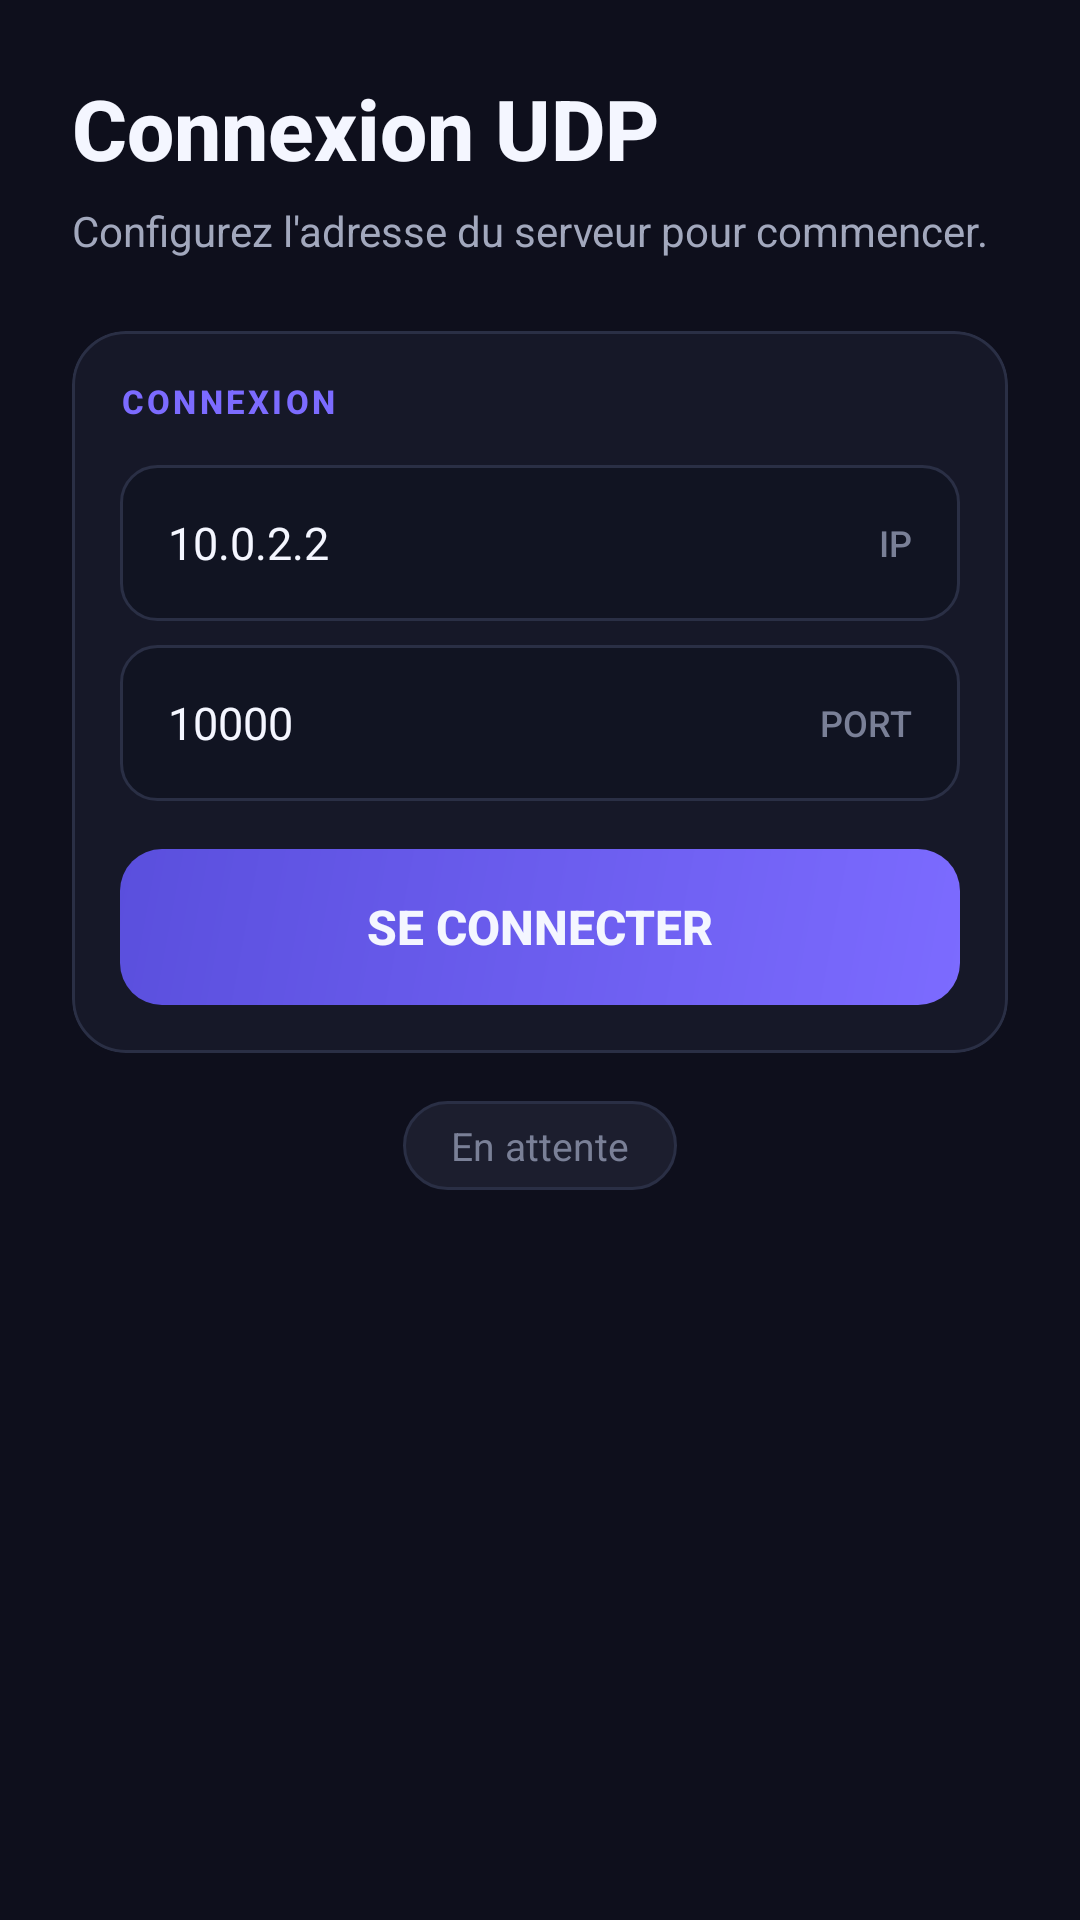

The Android layout XML behind this screen, and the referenced resources:
<!-- AndroidManifest.xml: application theme Theme.IotUdpApp -->
<!-- res/layout/activity_connection.xml -->
<?xml version="1.0" encoding="utf-8"?>
<ScrollView xmlns:android="http://schemas.android.com/apk/res/android"
    xmlns:app="http://schemas.android.com/apk/res-auto"
    android:layout_width="match_parent"
    android:layout_height="match_parent"
    android:background="@color/bg_primary"
    android:fillViewport="true">

    <LinearLayout
        android:layout_width="match_parent"
        android:layout_height="wrap_content"
        android:layout_gravity="center_vertical"
        android:orientation="vertical"
        android:padding="24dp"
        android:gravity="center_horizontal">

        
        <TextView
            android:layout_width="match_parent"
            android:layout_height="wrap_content"
            android:text="@string/connection_title"
            android:textColor="@color/text_primary"
            android:textSize="28sp"
            android:textStyle="bold"
            android:fontFamily="sans-serif-medium"
            android:layout_marginBottom="6dp" />

        
        <TextView
            android:layout_width="match_parent"
            android:layout_height="wrap_content"
            android:text="@string/connection_subtitle"
            android:textColor="@color/text_secondary"
            android:textSize="14sp"
            android:layout_marginBottom="24dp" />

        
        <com.google.android.material.card.MaterialCardView
            style="@style/Widget.IotUdp.Card"
            android:layout_width="match_parent"
            android:layout_height="wrap_content"
            android:layout_marginBottom="16dp">

            <LinearLayout
                android:layout_width="match_parent"
                android:layout_height="wrap_content"
                android:orientation="vertical"
                android:padding="16dp">

                
                <TextView
                    style="@style/Widget.IotUdp.SectionTitle"
                    android:layout_width="wrap_content"
                    android:layout_height="wrap_content"
                    android:text="@string/section_connection"
                    android:layout_marginBottom="14dp" />

                
                <LinearLayout
                    android:layout_width="match_parent"
                    android:layout_height="52dp"
                    android:background="@drawable/bg_field"
                    android:orientation="horizontal"
                    android:gravity="center_vertical"
                    android:paddingStart="16dp"
                    android:paddingEnd="16dp"
                    android:layout_marginBottom="8dp">

                    <EditText
                        android:id="@+id/editIp"
                        android:layout_width="0dp"
                        android:layout_height="match_parent"
                        android:layout_weight="1"
                        android:background="@android:color/transparent"
                        android:hint="@string/hint_ip"
                        android:inputType="text"
                        android:text="@string/default_ip"
                        android:textColor="@color/text_primary"
                        android:textColorHint="@color/text_muted"
                        android:textSize="15sp"
                        android:gravity="center_vertical"
                        android:autofillHints=""
                        android:singleLine="true" />

                    <TextView
                        android:layout_width="wrap_content"
                        android:layout_height="wrap_content"
                        android:text="IP"
                        android:textColor="@color/text_muted"
                        android:textSize="12sp"
                        android:fontFamily="sans-serif-medium" />
                </LinearLayout>

                
                <LinearLayout
                    android:layout_width="match_parent"
                    android:layout_height="52dp"
                    android:background="@drawable/bg_field"
                    android:orientation="horizontal"
                    android:gravity="center_vertical"
                    android:paddingStart="16dp"
                    android:paddingEnd="16dp"
                    android:layout_marginBottom="16dp">

                    <EditText
                        android:id="@+id/editPort"
                        android:layout_width="0dp"
                        android:layout_height="match_parent"
                        android:layout_weight="1"
                        android:background="@android:color/transparent"
                        android:hint="@string/hint_port"
                        android:inputType="number"
                        android:text="@string/default_port"
                        android:textColor="@color/text_primary"
                        android:textColorHint="@color/text_muted"
                        android:textSize="15sp"
                        android:gravity="center_vertical"
                        android:autofillHints=""
                        android:singleLine="true" />

                    <TextView
                        android:layout_width="wrap_content"
                        android:layout_height="wrap_content"
                        android:text="PORT"
                        android:textColor="@color/text_muted"
                        android:textSize="12sp"
                        android:fontFamily="sans-serif-medium" />
                </LinearLayout>

                
                <Button
                    android:id="@+id/buttonConnect"
                    android:layout_width="match_parent"
                    android:layout_height="52dp"
                    android:background="@drawable/bg_button_primary"
                    android:text="@string/action_connect"
                    android:textColor="@color/text_primary"
                    android:textSize="16sp"
                    android:textStyle="bold"
                    android:stateListAnimator="@null" />

            </LinearLayout>
        </com.google.android.material.card.MaterialCardView>

        
        <TextView
            android:id="@+id/textConnectionError"
            android:layout_width="wrap_content"
            android:layout_height="wrap_content"
            android:background="@drawable/bg_badge_pending"
            android:paddingStart="16dp"
            android:paddingEnd="16dp"
            android:paddingTop="6dp"
            android:paddingBottom="6dp"
            android:text="En attente"
            android:textColor="@color/text_muted"
            android:textSize="13sp"
            android:visibility="visible" />

    </LinearLayout>
</ScrollView>
<!-- resources referenced by this layout -->
<resources>
  <color name="bg_primary">#0E0F1C</color>
  <color name="text_muted">#7A8097</color>
  <color name="text_primary">#F4F6FF</color>
  <color name="text_secondary">#A2A8BD</color>
  <!-- drawable bg_badge_pending (drawable) -->
  <?xml version="1.0" encoding="utf-8"?>
  <shape xmlns:android="http://schemas.android.com/apk/res/android"
      android:shape="rectangle">
      <solid android:color="#1C1E2E" />
      <corners android:radius="20dp" />
      <stroke android:width="1dp" android:color="#2A2F45" />
  </shape>
  <!-- drawable bg_button_primary (drawable) -->
  <?xml version="1.0" encoding="utf-8"?>
  <shape xmlns:android="http://schemas.android.com/apk/res/android"
      android:shape="rectangle">
      <gradient
          android:startColor="#7C6BFF"
          android:endColor="#5A4FDD"
          android:angle="135" />
      <corners android:radius="14dp" />
  </shape>
  <!-- drawable bg_field (drawable) -->
  <?xml version="1.0" encoding="utf-8"?>
  <shape xmlns:android="http://schemas.android.com/apk/res/android"
      android:shape="rectangle">
      <solid android:color="#111422" />
      <corners android:radius="12dp" />
      <stroke android:width="1dp" android:color="#2A2F45" />
  </shape>
  <string name="action_connect">Se connecter</string>
  <string name="connection_subtitle">Configurez l\'adresse du serveur pour commencer.</string>
  <string name="connection_title">Connexion UDP</string>
  <string name="default_ip">10.0.2.2</string>
  <string name="default_port">10000</string>
  <string name="hint_ip">IP du serveur</string>
  <string name="hint_port">Port UDP</string>
  <string name="section_connection">Connexion</string>
  <style name="Widget.IotUdp.Card" parent="Widget.Material3.CardView.Elevated">
          <item name="cardBackgroundColor">@color/bg_card</item>
          <item name="strokeColor">@color/border_soft</item>
          <item name="strokeWidth">1dp</item>
          <item name="cardCornerRadius">18dp</item>
          <item name="cardElevation">0dp</item>
      </style>
  <style name="Widget.IotUdp.SectionTitle" parent="TextAppearance.Material3.TitleSmall">
          <item name="android:textColor">@color/accent_primary</item>
          <item name="android:textStyle">bold</item>
          <item name="android:letterSpacing">0.1</item>
          <item name="android:textAllCaps">true</item>
          <item name="android:textSize">11sp</item>
      </style>
  <style name="Theme.IotUdpApp" parent="Base.Theme.IotUdpApp" />
  <color name="bg_card">#161828</color>
  <color name="border_soft">#2A2F45</color>
  <color name="accent_primary">#7C6BFF</color>
  <style name="Base.Theme.IotUdpApp" parent="Theme.Material3.DayNight.NoActionBar">
          <item name="colorPrimary">@color/accent_primary</item>
          <item name="colorOnPrimary">@color/text_primary</item>
          <item name="colorSecondary">@color/accent_secondary</item>
          <item name="colorOnSecondary">@color/bg_primary</item>
          <item name="colorSurface">@color/bg_card</item>
          <item name="colorOnSurface">@color/text_primary</item>
          <item name="android:colorBackground">@color/bg_primary</item>
          <item name="android:statusBarColor">@color/bg_primary</item>
          <item name="android:navigationBarColor">@color/bg_primary</item>
      </style>
  <color name="accent_secondary">#00E7D8</color>
</resources>
